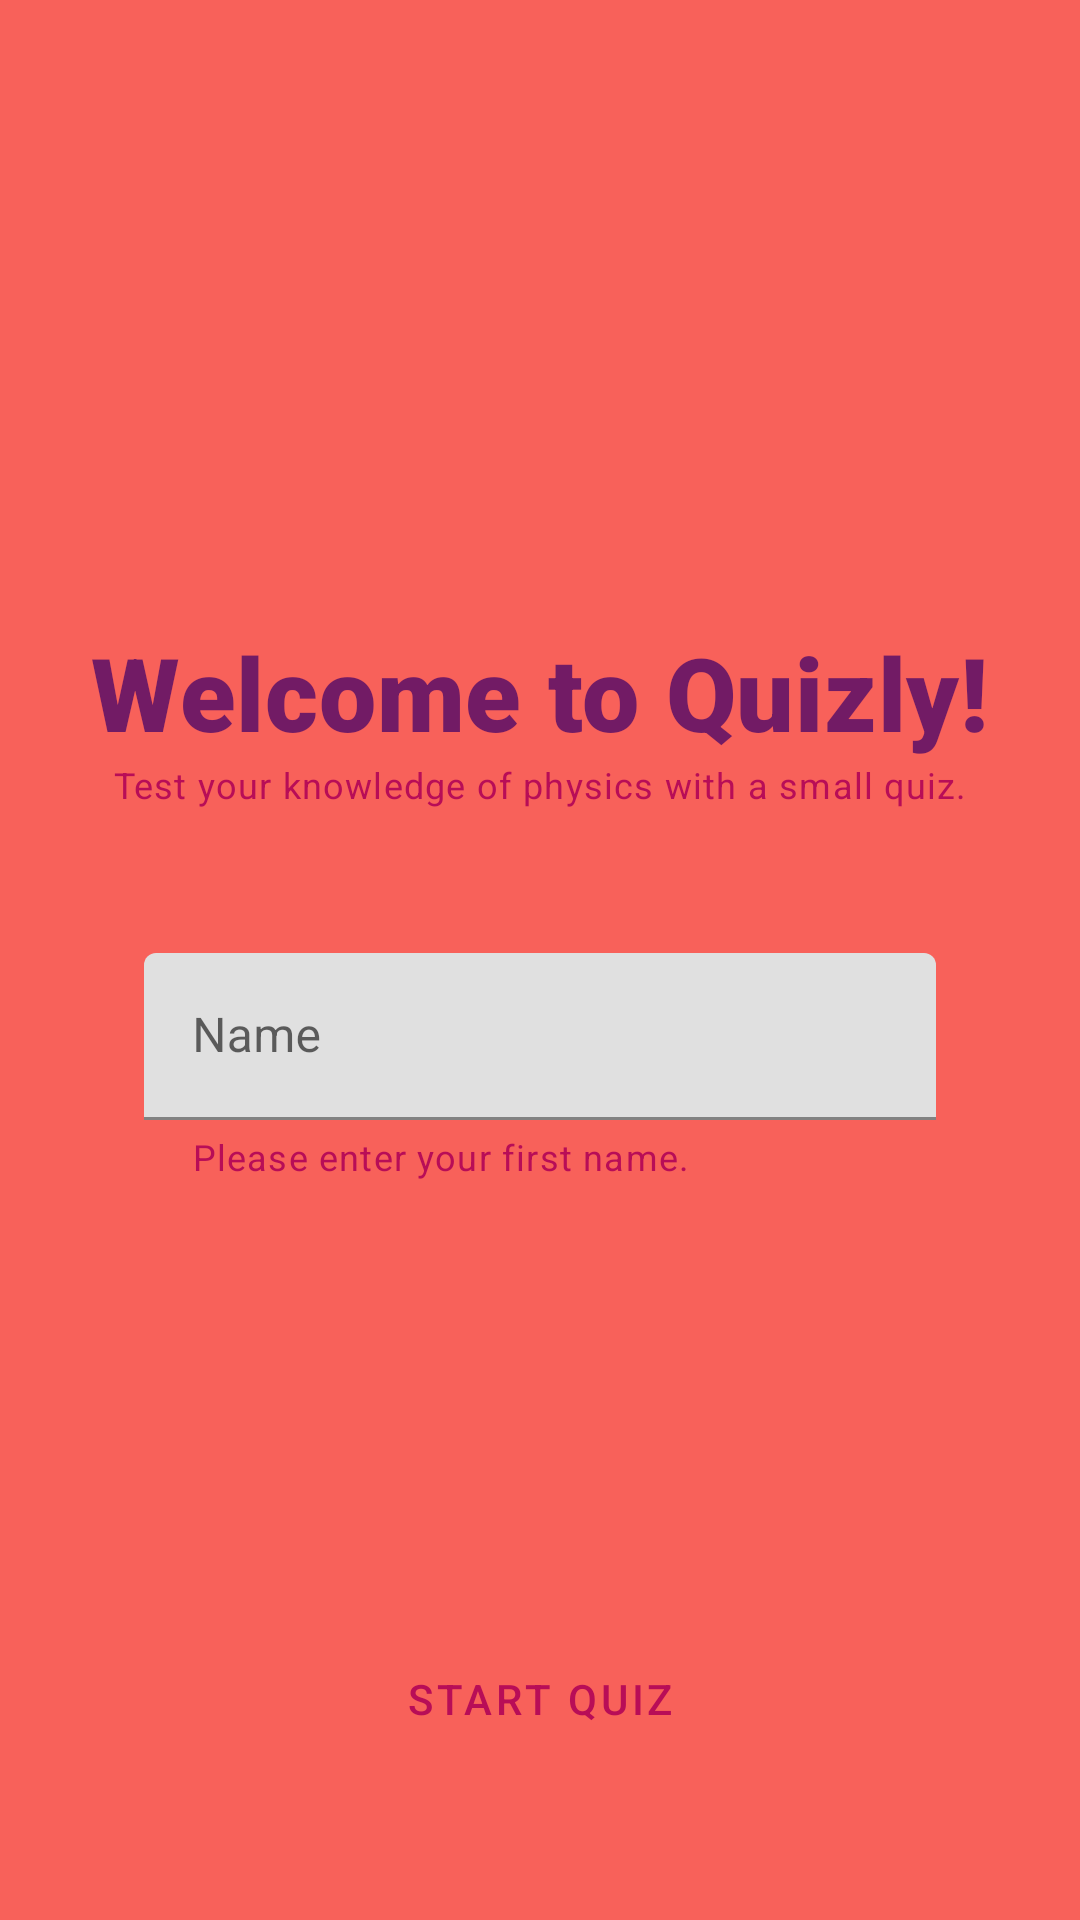

Layout XML and referenced resources for this Android screen:
<!-- AndroidManifest.xml: application theme AppTheme -->
<!-- res/layout/fragment_welcome.xml -->
<?xml version="1.0" encoding="utf-8"?>


<androidx.constraintlayout.widget.ConstraintLayout xmlns:android="http://schemas.android.com/apk/res/android"
    xmlns:app="http://schemas.android.com/apk/res-auto"
    xmlns:tools="http://schemas.android.com/tools"
    android:layout_width="match_parent"
    android:layout_height="match_parent"
    android:background="@color/colorLighter"
    tools:context=".ui.welcome.WelcomeFragment"
    android:id="@+id/welcomeFragment"
    >

    <TextView
        android:id="@+id/welcome_text"
        android:layout_width="wrap_content"
        android:layout_height="wrap_content"
        android:text="@string/welcome_to_quizly"
        style="@style/CustomTextStyle"
        app:layout_constraintBottom_toBottomOf="parent"
        app:layout_constraintEnd_toEndOf="parent"
        app:layout_constraintStart_toStartOf="parent"
        app:layout_constraintTop_toTopOf="parent"
        app:layout_constraintVertical_bias="0.35" />

    <TextView
        android:id="@+id/small_description_text"
        android:layout_width="wrap_content"
        android:layout_height="wrap_content"
        android:text="@string/test_your_knowledge_of_physics_with_a_small_quiz"
        android:textAppearance="@style/TextAppearance.MaterialComponents.Caption"
        android:textColor="@color/colorPrimary"
        app:layout_constraintEnd_toEndOf="@id/welcome_text"
        app:layout_constraintStart_toStartOf="@id/welcome_text"
        app:layout_constraintTop_toBottomOf="@id/welcome_text" />

    <com.google.android.material.textfield.TextInputLayout
        android:id="@+id/name_text_field"
        android:layout_width="match_parent"
        android:layout_height="wrap_content"
        android:layout_margin="48dp"
        android:hint="@string/name"
        app:helperText="@string/welcome_helper_text"
        app:helperTextTextColor="@color/colorPrimary"
        app:layout_constraintEnd_toEndOf="@id/small_description_text"
        app:layout_constraintStart_toStartOf="@id/small_description_text"
        app:layout_constraintTop_toBottomOf="@id/small_description_text">

        <com.google.android.material.textfield.TextInputEditText
            android:id="@+id/name_editText_field"
            android:layout_width="match_parent"
            android:layout_height="wrap_content" />
    </com.google.android.material.textfield.TextInputLayout>

    <com.google.android.material.button.MaterialButton
        android:id="@+id/go_to_quiz_button"
        style="@style/Widget.MaterialComponents.Button.TextButton"
        android:layout_width="wrap_content"
        android:layout_height="wrap_content"
        android:text="@string/start_quiz"
        app:layout_constraintBottom_toBottomOf="parent"
        app:layout_constraintEnd_toEndOf="@id/name_text_field"
        app:layout_constraintStart_toStartOf="@id/name_text_field"
        app:layout_constraintTop_toBottomOf="@id/name_text_field"
        app:layout_constraintVertical_bias="0.75"

        />
</androidx.constraintlayout.widget.ConstraintLayout>
<!-- resources referenced by this layout -->
<resources>
  <color name="colorLighter">#f8615a</color>
  <color name="colorPrimary">#b80d57</color>
  <string name="name">Name</string>
  <string name="start_quiz">Start Quiz</string>
  <string name="test_your_knowledge_of_physics_with_a_small_quiz">Test your knowledge of physics with a small quiz.</string>
  <string name="welcome_helper_text">Please enter your first name.</string>
  <string name="welcome_to_quizly">Welcome to Quizly!</string>
  <style name="CustomTextStyle">
          <item name="android:fontFamily">sans-serif-black"</item>
          <item name="android:textAppearance">@style/TextAppearance.MaterialComponents.Headline4</item>
          <item name="android:textColor">@color/colorPrimaryDark</item>
          <item name="android:textStyle">bold</item>
      </style>
  <style name="AppTheme" parent="Theme.MaterialComponents.DayNight.NoActionBar">
          
          <item name="colorPrimary">@color/colorPrimary</item>
          <item name="colorPrimaryDark">@color/colorPrimaryDark</item>
          <item name="colorAccent">@color/colorAccent</item>
      </style>
  <color name="colorPrimaryDark">#721b65</color>
  <color name="colorAccent">#ffd868</color>
</resources>
